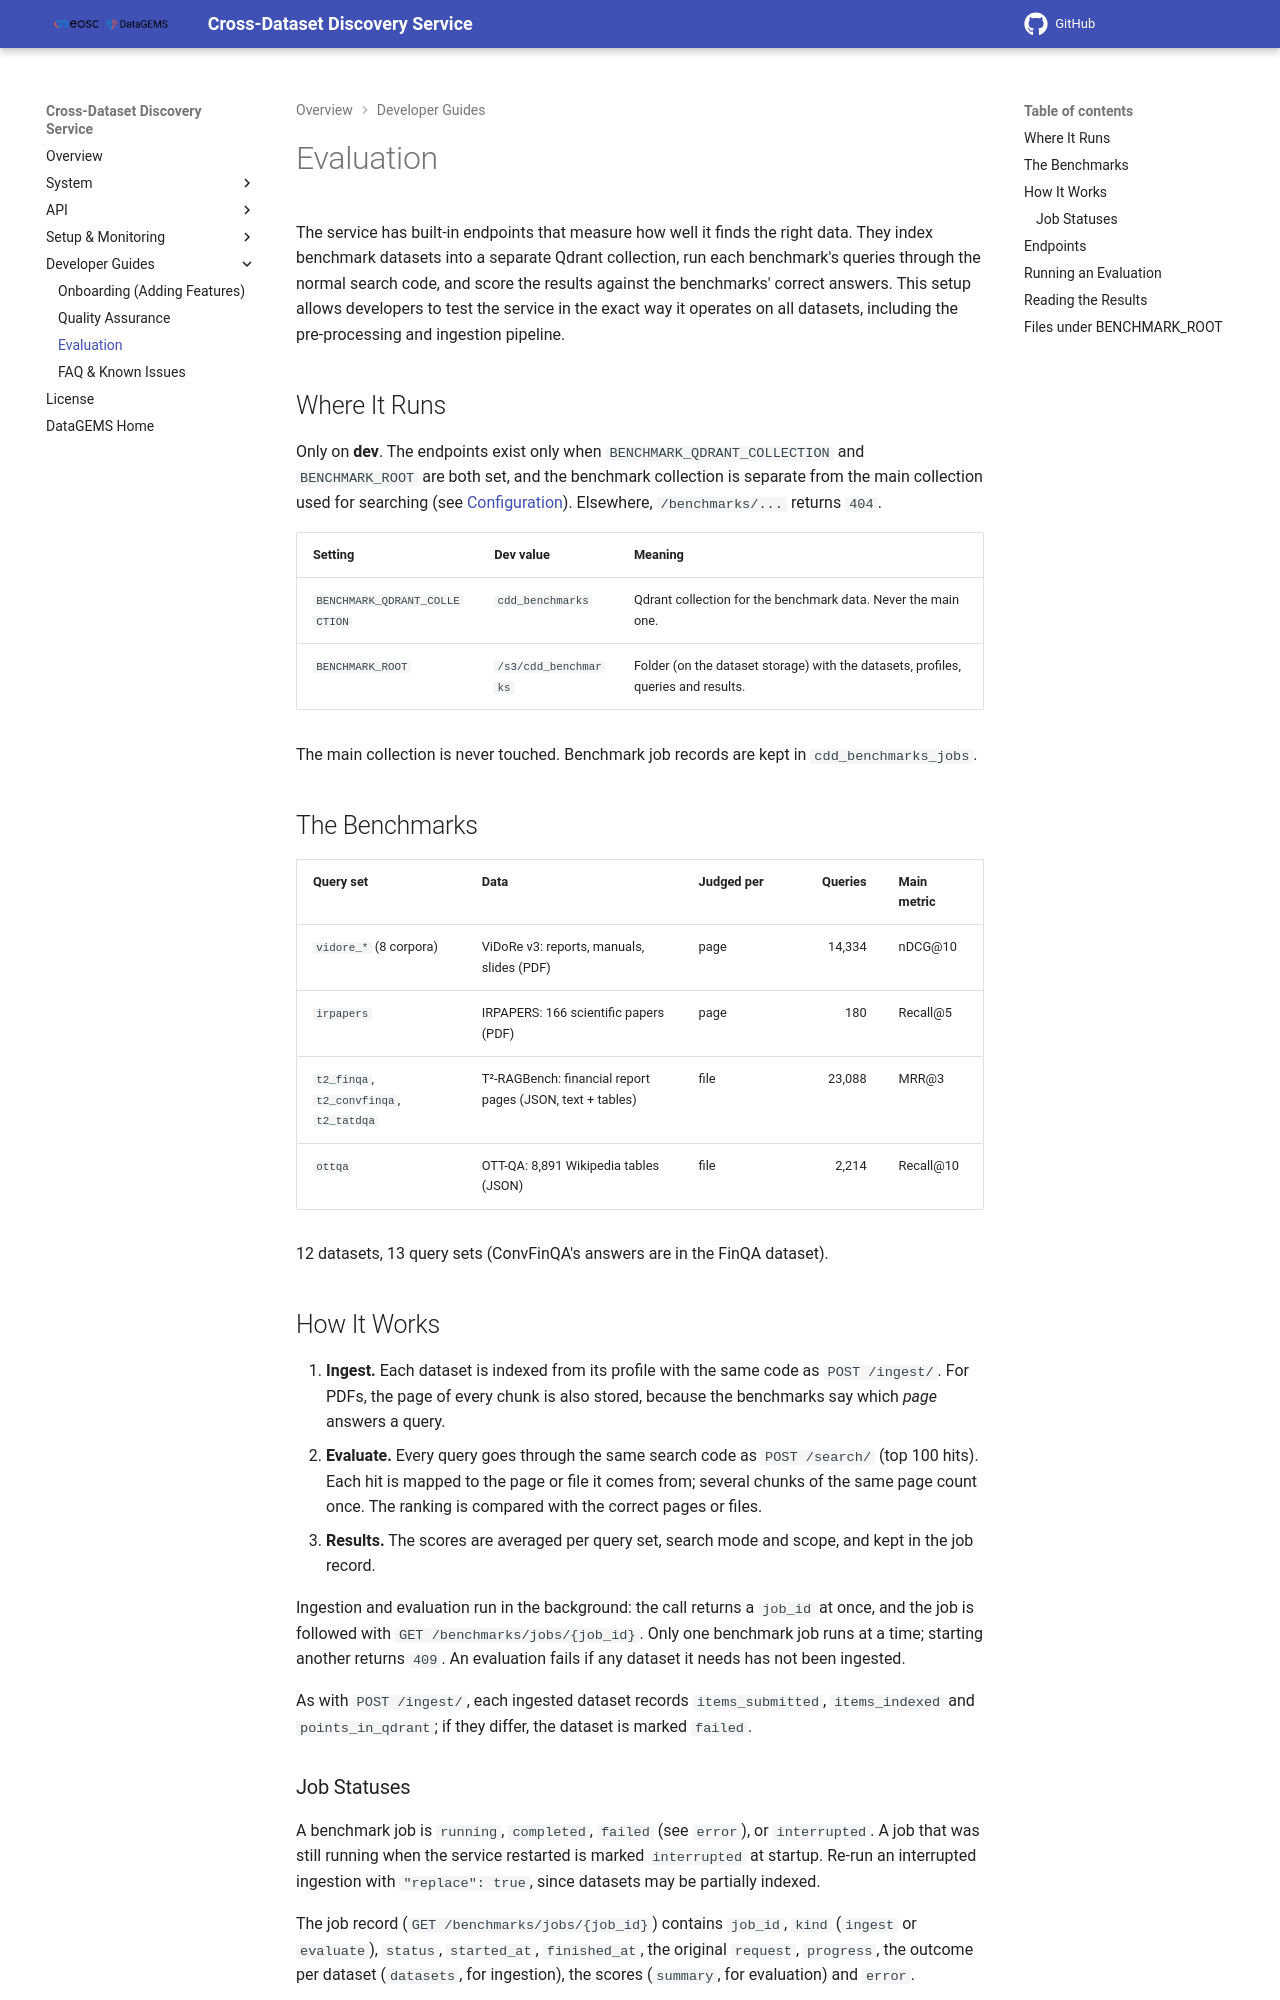

repository: datagems-eosc/cross-dataset-discovery-docs · page: 1.18.1/evaluation/index.html · generator: mkdocs

# Evaluation

The service has built-in endpoints that measure how well it finds the right data. They index benchmark datasets into a separate Qdrant collection, run each benchmark's queries through the normal search code, and score the results against the benchmarks' correct answers. This setup allows developers to test the service in the exact way it operates on all datasets, including the pre-processing and ingestion pipeline.

## Where It Runs

Only on **dev**. The endpoints exist only when `BENCHMARK_QDRANT_COLLECTION` and `BENCHMARK_ROOT` are both set, and the benchmark collection is separate from the main collection used for searching (see [Configuration](./configuration.md#benchmarks)). Elsewhere, `/benchmarks/...` returns `404`.

| Setting | Dev value | Meaning |
| :--- | :--- | :--- |
| `BENCHMARK_QDRANT_COLLECTION` | `cdd_benchmarks` | Qdrant collection for the benchmark data. Never the main one. |
| `BENCHMARK_ROOT` | `/s3/cdd_benchmarks` | Folder (on the dataset storage) with the datasets, profiles, queries and results. |

The main collection is never touched. Benchmark job records are kept in `cdd_benchmarks_jobs`.

## The Benchmarks

| Query set | Data | Judged per | Queries | Main metric |
| :--- | :--- | :--- | ---: | :--- |
| `vidore_*` (8 corpora) | ViDoRe v3: reports, manuals, slides (PDF) | page | 14,334 | nDCG@10 |
| `irpapers` | IRPAPERS: 166 scientific papers (PDF) | page | 180 | Recall@5 |
| `t2_finqa`, `t2_convfinqa`, `t2_tatdqa` | T²-RAGBench: financial report pages (JSON, text + tables) | file | 23,088 | MRR@3 |
| `ottqa` | OTT-QA: 8,891 Wikipedia tables (JSON) | file | 2,214 | Recall@10 |

12 datasets, 13 query sets (ConvFinQA's answers are in the FinQA dataset).

## How It Works

1. **Ingest.** Each dataset is indexed from its profile with the same code as `POST /ingest/`. For PDFs, the page of every chunk is also stored, because the benchmarks say which *page* answers a query.
2. **Evaluate.** Every query goes through the same search code as `POST /search/` (top 100 hits). Each hit is mapped to the page or file it comes from; several chunks of the same page count once. The ranking is compared with the correct pages or files.
3. **Results.** The scores are averaged per query set, search mode and scope, and kept in the job record.

Ingestion and evaluation run in the background: the call returns a `job_id` at once, and the job is followed with `GET /benchmarks/jobs/{job_id}`. Only one benchmark job runs at a time; starting another returns `409`. An evaluation fails if any dataset it needs has not been ingested.

As with `POST /ingest/`, each ingested dataset records `items_submitted`, `items_indexed` and `points_in_qdrant`; if they differ, the dataset is marked `failed`.
